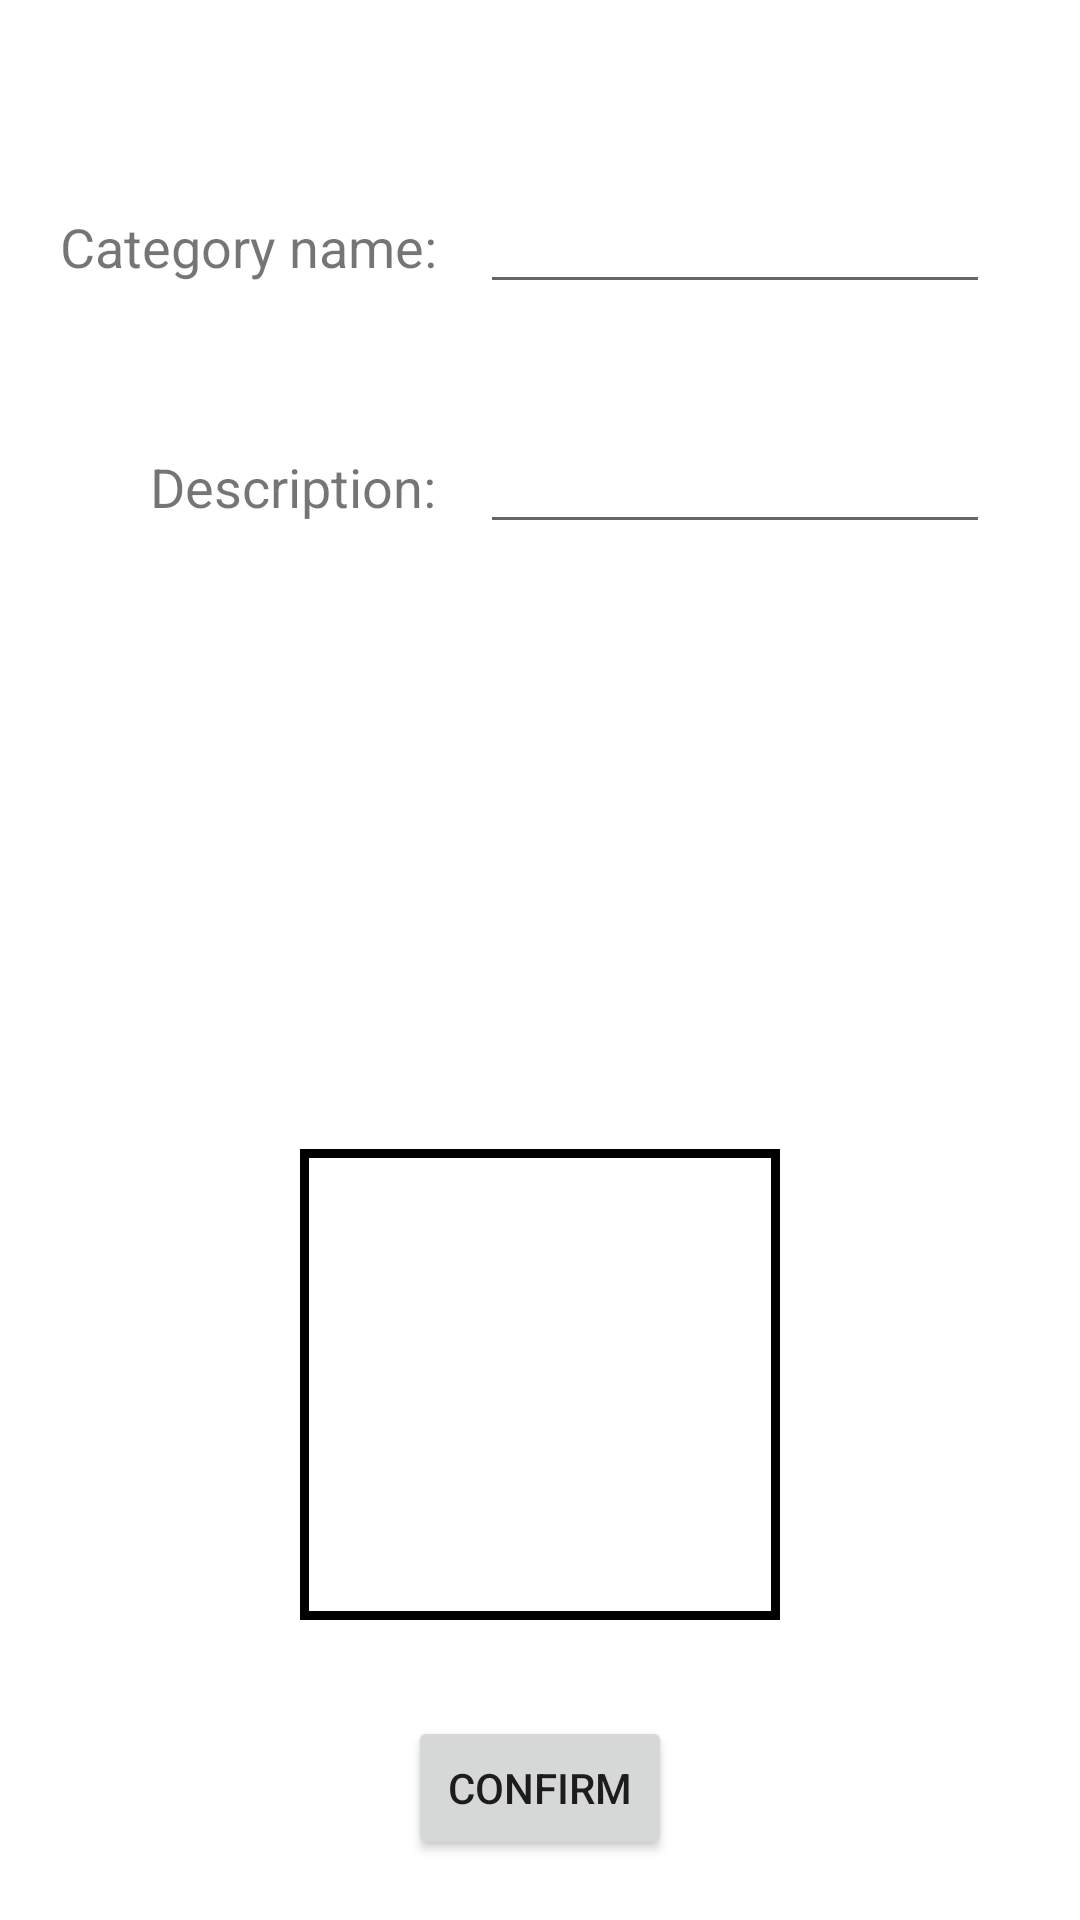

Reconstruct the res/layout file that produces this screen, plus the resources it refers to.
<!-- AndroidManifest.xml: application theme Theme.The_Shopping_Tracker -->
<!-- res/layout/activity_pop_category.xml -->
<?xml version="1.0" encoding="utf-8"?>
<androidx.constraintlayout.widget.ConstraintLayout xmlns:android="http://schemas.android.com/apk/res/android"
    xmlns:app="http://schemas.android.com/apk/res-auto"
    xmlns:tools="http://schemas.android.com/tools"
    android:layout_width="match_parent"
    android:layout_height="match_parent"
    tools:context=".popCategory">

    <TextView
        android:id="@+id/textView8"
        android:layout_width="wrap_content"
        android:layout_height="wrap_content"
        android:layout_marginStart="20dp"
        android:layout_marginTop="70dp"
        android:text="Category name:"
        android:textSize="18sp"
        app:layout_constraintStart_toStartOf="parent"
        app:layout_constraintTop_toTopOf="parent" />

    <TextView
        android:id="@+id/textView10"
        android:layout_width="wrap_content"
        android:layout_height="wrap_content"
        android:layout_marginStart="50dp"
        android:layout_marginTop="150dp"
        android:text="Description:"
        android:textSize="18sp"
        app:layout_constraintStart_toStartOf="parent"
        app:layout_constraintTop_toTopOf="parent" />

    <Button
        android:id="@+id/btnConfirmCat"
        android:layout_width="wrap_content"
        android:layout_height="wrap_content"
        android:layout_marginBottom="20dp"
        android:text="Confirm"
        android:onClick="SaveCategory"
        app:layout_constraintBottom_toBottomOf="parent"
        app:layout_constraintEnd_toEndOf="parent"
        app:layout_constraintStart_toStartOf="parent" />

    <ImageView
        android:id="@+id/imAddCategory"
        android:layout_width="160dp"
        android:layout_height="157dp"
        android:layout_marginBottom="100dp"
        android:src="@drawable/pop_up_border"
        android:clickable="true"
        android:onClick="getCatImage"
        app:layout_constraintBottom_toBottomOf="parent"
        app:layout_constraintEnd_toEndOf="parent"
        app:layout_constraintStart_toStartOf="parent" />

    <EditText
        android:id="@+id/txtCatName"
        android:layout_width="170dp"
        android:layout_height="wrap_content"
        android:layout_marginTop="60dp"
        android:layout_marginEnd="30dp"
        android:ems="10"
        android:inputType="textPersonName"
        app:layout_constraintEnd_toEndOf="parent"
        app:layout_constraintTop_toTopOf="parent" />

    <EditText
        android:id="@+id/txtCatDescrip"
        android:layout_width="170dp"
        android:layout_height="wrap_content"
        android:layout_marginTop="140dp"
        android:layout_marginEnd="30dp"
        android:ems="10"
        android:inputType="textPersonName"
        app:layout_constraintEnd_toEndOf="parent"
        app:layout_constraintTop_toTopOf="parent" />

</androidx.constraintlayout.widget.ConstraintLayout>
<!-- resources referenced by this layout -->
<resources>
  <!-- drawable pop_up_border (drawable) -->
  <?xml version="1.0" encoding="utf-8"?>
  <shape xmlns:android = "http://schemas.android.com/apk/res/android">
      <stroke
          android:width="3dp"
          android:color="@color/black"/>
  </shape>
  <style name="Theme.The_Shopping_Tracker" parent="Theme.MaterialComponents.DayNight.DarkActionBar">
          
          <item name="colorPrimary">@color/purple_500</item>
          <item name="colorPrimaryVariant">@color/purple_700</item>
          <item name="colorOnPrimary">@color/white</item>
          
          <item name="colorSecondary">@color/teal_200</item>
          <item name="colorSecondaryVariant">@color/teal_700</item>
          <item name="colorOnSecondary">@color/black</item>
          
          <item name="android:statusBarColor" tools:targetApi="l">?attr/colorPrimaryVariant</item>
          
      </style>
  <color name="black">#FF000000</color>
  <color name="purple_500">#2196F3</color>
  <color name="purple_700">#116AB1</color>
  <color name="white">#FFFFFFFF</color>
  <color name="teal_200">#FF03DAC5</color>
  <color name="teal_700">#FF018786</color>
</resources>
